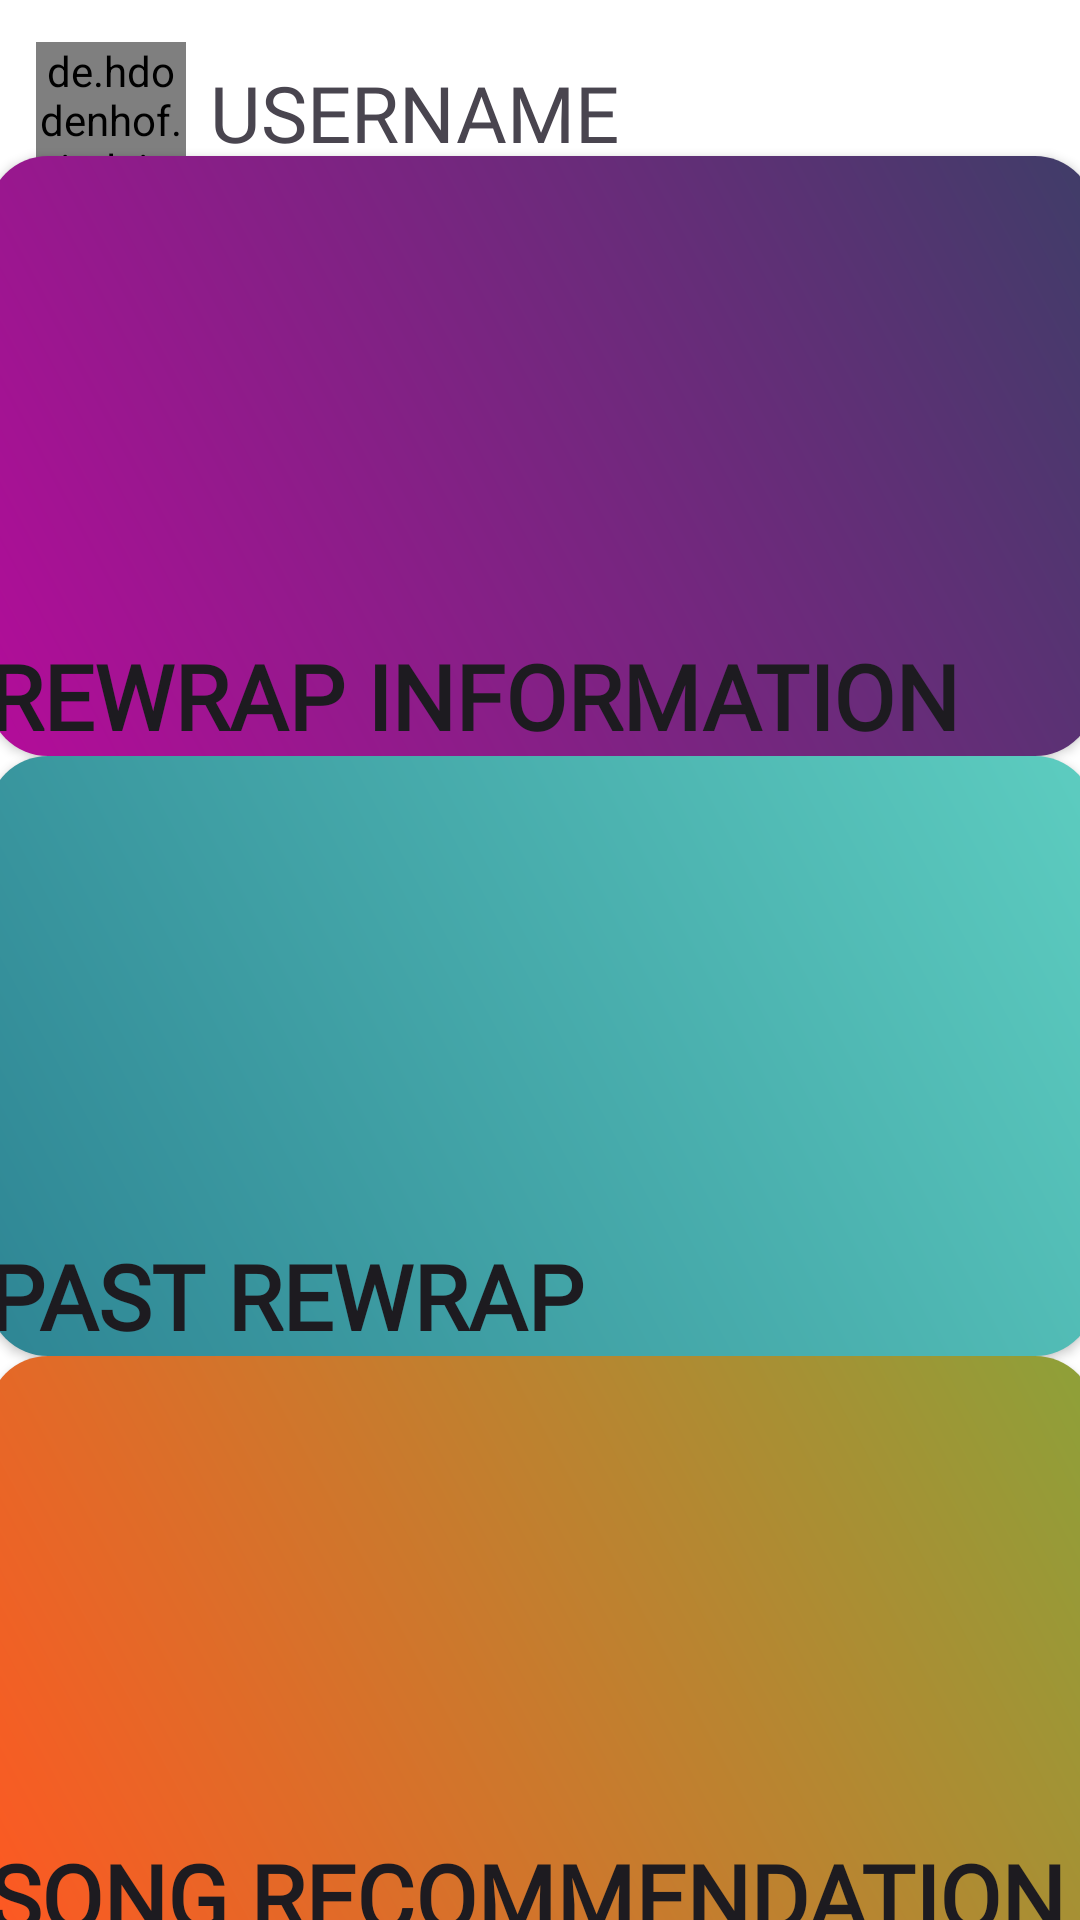

Produce the Android XML layout that renders to this screen, including the resource entries it uses.
<!-- AndroidManifest.xml: application theme Theme.SpotifyWrapped -->
<!-- res/layout/homepage.xml -->
<?xml version="1.0" encoding="utf-8"?>
<androidx.constraintlayout.widget.ConstraintLayout xmlns:android="http://schemas.android.com/apk/res/android"
    xmlns:app="http://schemas.android.com/apk/res-auto"
    xmlns:tools="http://schemas.android.com/tools"
    android:layout_width="match_parent"
    android:layout_height="match_parent"
    android:background="@color/white">

    <de.hdodenhof.circleimageview.CircleImageView
        android:id="@+id/user_image"
        android:layout_width="50dp"
        android:layout_height="50dp"
        android:layout_marginStart="12dp"
        android:layout_marginTop="14dp"
        android:src="@drawable/user_placeholder"
        app:civ_border_color="#000000"
        app:civ_border_width="3dp"
        app:layout_constraintStart_toStartOf="parent"
        app:layout_constraintTop_toTopOf="parent" />

    <TextView
        android:id="@+id/username"
        android:fontFamily="@font/gotham"
        android:layout_width="163dp"
        android:layout_height="28dp"
        android:layout_marginStart="8dp"
        android:layout_marginTop="20dp"
        android:text="@string/username_display"
        android:textSize="26sp"
        app:layout_constraintStart_toEndOf="@+id/user_image"
        app:layout_constraintTop_toTopOf="parent" />

    <ImageView
        android:id="@+id/setting"
        android:layout_width="50dp"
        android:layout_height="50dp"
        android:src="@drawable/baseline_settings_24"
        app:layout_constraintBottom_toBottomOf="parent"
        app:layout_constraintEnd_toEndOf="parent"
        app:layout_constraintHorizontal_bias="0.941"
        app:layout_constraintStart_toStartOf="parent"
        app:layout_constraintTop_toTopOf="parent"
        app:layout_constraintVertical_bias="0.023" />

    <Button
        android:id="@+id/rewrapinfo"
        android:layout_width="369dp"
        android:layout_height="200dp"
        android:background="@drawable/gradient_button_2"
        android:fontFamily="@font/gotham"
        android:gravity="start|bottom"
        android:text="@string/cur_rewrap"
        android:textSize="30sp"
        android:textStyle="bold"
        app:backgroundTint="@null"
        app:layout_constraintBottom_toTopOf="@id/past_rewrap"
        app:layout_constraintEnd_toEndOf="parent"
        app:layout_constraintHorizontal_bias="0.494"
        app:layout_constraintTop_toBottomOf="@id/setting"
        app:layout_constraintStart_toStartOf="parent" />

    <Button
        android:id="@+id/past_rewrap"
        android:layout_width="369dp"
        android:layout_height="200dp"
        android:layout_gravity="center"
        android:background="@drawable/gradient_button_1"
        android:gravity="start|bottom"
        android:text="@string/past_rewrap"
        android:fontFamily="@font/gotham"
        android:textSize="30sp"
        android:textStyle="bold"
        app:backgroundTint="@null"
        app:layout_constraintBottom_toTopOf="@id/recommendation"
        app:layout_constraintEnd_toEndOf="parent"
        app:layout_constraintHorizontal_bias="0.494"
        app:layout_constraintStart_toStartOf="parent"
        app:layout_constraintTop_toBottomOf="@id/rewrapinfo" />

    <Button
        android:id="@+id/recommendation"
        android:layout_width="369dp"
        android:layout_height="200dp"
        android:fontFamily="@font/gotham"
        android:layout_gravity="center"
        android:background="@drawable/gradient_button_3"
        android:gravity="start|bottom"
        android:text="@string/recommendation"
        android:textSize="30sp"
        android:textStyle="bold"
        app:backgroundTint="@null"
        app:layout_constraintBottom_toBottomOf="parent"
        app:layout_constraintEnd_toEndOf="parent"
        app:layout_constraintHorizontal_bias="0.505"
        app:layout_constraintStart_toStartOf="parent"
        app:layout_constraintTop_toBottomOf="@id/past_rewrap"
        app:layout_constraintVertical_bias="0.971" />

</androidx.constraintlayout.widget.ConstraintLayout>
<!-- resources referenced by this layout -->
<resources>
  <color name="white">#FFFFFFFF</color>
  <!-- drawable gradient_button_1 (drawable) -->
  <?xml version="1.0" encoding="utf-8"?>
      <shape
          xmlns:android="http://schemas.android.com/apk/res/android"
          android:shape="rectangle">
  
      <corners android:radius="20dp" />
          <gradient
              android:angle="45"
              android:startColor="#2e8594"
              android:endColor="#5dcdc0"/>
      </shape>
  <!-- drawable gradient_button_2 (drawable) -->
  <?xml version="1.0" encoding="utf-8"?>
  <shape
      xmlns:android="http://schemas.android.com/apk/res/android"
      android:shape="rectangle">
      <corners android:radius="20dp" />
      <gradient
          android:angle="45"
          android:startColor="#b40c9a"
          android:endColor="#3f3d68"/>
  </shape>
  <!-- drawable gradient_button_3 (drawable) -->
  <?xml version="1.0" encoding="utf-8"?>
  <layer-list xmlns:android="http://schemas.android.com/apk/res/android">
      <item>
          <shape>
              <corners android:radius="20dp" />
              <gradient
                  android:startColor="#FF5722"
                  android:endColor="@color/button_color_end"
                  android:angle="45"/>
          </shape>
      </item>
  </layer-list>
  <!-- drawable user_placeholder (drawable) -->
  <vector android:height="24dp" android:tint="#930000"
      android:viewportHeight="24" android:viewportWidth="24"
      android:width="24dp" xmlns:android="http://schemas.android.com/apk/res/android">
      <path android:fillColor="@android:color/white" android:pathData="M14.5,12c0,1.38 -1.12,2.5 -2.5,2.5c-1.38,0 -2.5,-1.12 -2.5,-2.5s1.12,-2.5 2.5,-2.5C13.38,9.5 14.5,10.62 14.5,12zM22,12c0,5.52 -4.48,10 -10,10C6.48,22 2,17.52 2,12S6.48,2 12,2C17.52,2 22,6.48 22,12zM20,12h-4c0,-2.21 -1.79,-4 -4,-4c-2.21,0 -4,1.79 -4,4H4c0,4.41 3.59,8 8,8C16.41,20 20,16.41 20,12z"/>
  </vector>
  <string name="cur_rewrap">ReWrap Information</string>
  <string name="past_rewrap">Past ReWrap</string>
  <string name="recommendation">Song Recommendation</string>
  <string name="username_display">USERNAME</string>
  <style name="Theme.SpotifyWrapped" parent="Base.Theme.SpotifyWrapped" />
  <color name="button_color_end">#8da139</color>
  <style name="Base.Theme.SpotifyWrapped" parent="Theme.Material3.DayNight.NoActionBar">
  
  
      </style>
</resources>
